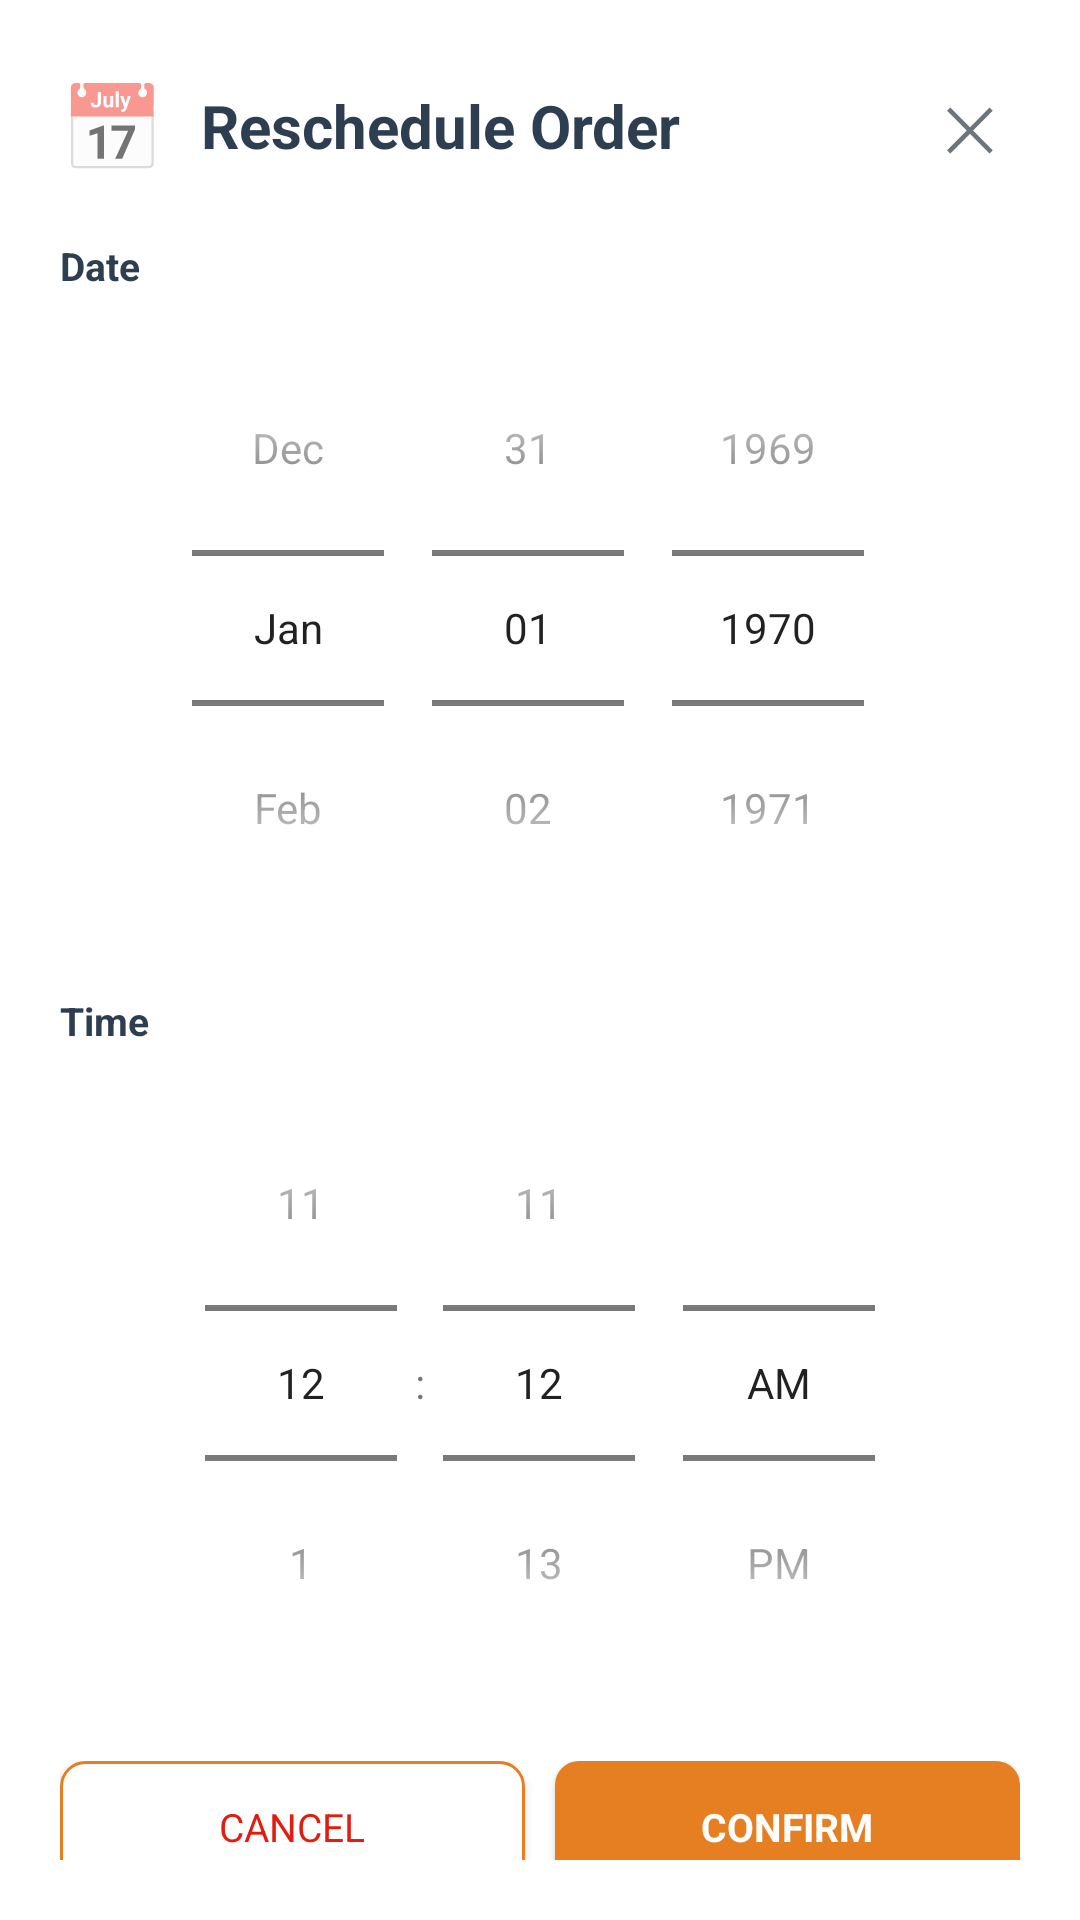

Produce the Android XML layout that renders to this screen, including the resource entries it uses.
<!-- AndroidManifest.xml: application theme Theme.CateringApp -->
<!-- res/layout/dialog_reschedule.xml -->
<?xml version="1.0" encoding="utf-8"?>
<LinearLayout xmlns:android="http://schemas.android.com/apk/res/android"
    android:layout_width="match_parent"
    android:layout_height="wrap_content"
    android:orientation="vertical"
    android:background="#FFFFFF"
    android:padding="20dp">

    
    <LinearLayout
        android:layout_width="match_parent"
        android:layout_height="wrap_content"
        android:orientation="horizontal"
        android:gravity="center_vertical"
        android:layout_marginBottom="16dp">

        <TextView
            android:layout_width="wrap_content"
            android:layout_height="wrap_content"
            android:text="📅"
            android:textSize="28sp"
            android:layout_marginEnd="12dp" />

        <TextView
            android:layout_width="0dp"
            android:layout_height="wrap_content"
            android:layout_weight="1"
            android:text="Reschedule Order"
            android:textSize="20sp"
            android:textStyle="bold"
            android:textColor="#2C3E50" />

        <TextView
            android:id="@+id/btnClose"
            android:layout_width="wrap_content"
            android:layout_height="wrap_content"
            android:text="✕"
            android:textSize="20sp"
            android:textColor="#6C757D"
            android:padding="8dp" />

    </LinearLayout>

    
    <TextView
        android:layout_width="wrap_content"
        android:layout_height="wrap_content"
        android:text="Date"
        android:textSize="13sp"
        android:textStyle="bold"
        android:textColor="#2C3E50"
        android:layout_marginBottom="6dp" />

    <DatePicker
        android:id="@+id/datePicker"
        android:layout_width="match_parent"
        android:layout_height="wrap_content"
        android:datePickerMode="spinner"
        android:calendarViewShown="false"
        android:spinnersShown="true"
        android:layout_marginBottom="16dp" />

    
    <TextView
        android:layout_width="wrap_content"
        android:layout_height="wrap_content"
        android:text="Time"
        android:textSize="13sp"
        android:textStyle="bold"
        android:textColor="#2C3E50"
        android:layout_marginBottom="6dp" />

    <TimePicker
        android:id="@+id/timePicker"
        android:layout_width="match_parent"
        android:layout_height="wrap_content"
        android:timePickerMode="spinner"
        android:layout_marginBottom="20dp" />

    
    <LinearLayout
        android:layout_width="match_parent"
        android:layout_height="wrap_content"
        android:orientation="horizontal">

        <Button
            android:id="@+id/btnCancelReschedule"
            android:layout_width="0dp"
            android:layout_height="44dp"
            android:layout_weight="1"
            android:text="Cancel"
            android:textSize="13sp"
            android:textColor="#E41C10"
            android:background="@drawable/button_outline"
            android:layout_marginEnd="10dp" />

        <Button
            android:id="@+id/btnConfirmReschedule"
            android:layout_width="0dp"
            android:layout_height="44dp"
            android:layout_weight="1"
            android:text="Confirm"
            android:textSize="13sp"
            android:textStyle="bold"
            android:textColor="#FFFFFF"
            android:backgroundTint="#E67E22"
            android:background="@drawable/button_filled" />

    </LinearLayout>

</LinearLayout>
<!-- resources referenced by this layout -->
<resources>
  <!-- drawable button_filled (drawable) -->
  <?xml version="1.0" encoding="utf-8"?>
  <shape xmlns:android="http://schemas.android.com/apk/res/android">
      <solid android:color="#E67E22" />
      <corners android:radius="8dp" />
  </shape>
  <!-- drawable button_outline (drawable) -->
  <?xml version="1.0" encoding="utf-8"?>
  <shape xmlns:android="http://schemas.android.com/apk/res/android">
      <solid android:color="#FFFFFF" />
      <corners android:radius="8dp" />
      <stroke android:width="1dp" android:color="#E67E22" />
  </shape>
  <style name="Theme.CateringApp" parent="Theme.MaterialComponents.DayNight.NoActionBar">
          
          <item name="colorPrimary">#E67E22</item>
          <item name="colorPrimaryVariant">#D35400</item>
          <item name="colorOnPrimary">@android:color/white</item>
  
          
          <item name="colorSecondary">#2C3E50</item>
          <item name="colorSecondaryVariant">#1A252F</item>
          <item name="colorOnSecondary">@android:color/white</item>
  
          
          <item name="android:windowBackground">@color/background</item>
  
          
          <item name="android:statusBarColor">#E67E22</item>
          <item name="android:windowLightStatusBar">false</item>
  
          
          <item name="android:fontFamily">sans-serif</item>
  
          
          <item name="cardViewStyle">@style/CardView.Light</item>
      </style>
  <color name="background">#F8F9FA</color>
  <style name="CardView.Light" parent="Base.CardView">
          <item name="cardBackgroundColor">@android:color/white</item>
          <item name="cardCornerRadius">12dp</item>
          <item name="cardElevation">2dp</item>
      </style>
</resources>
